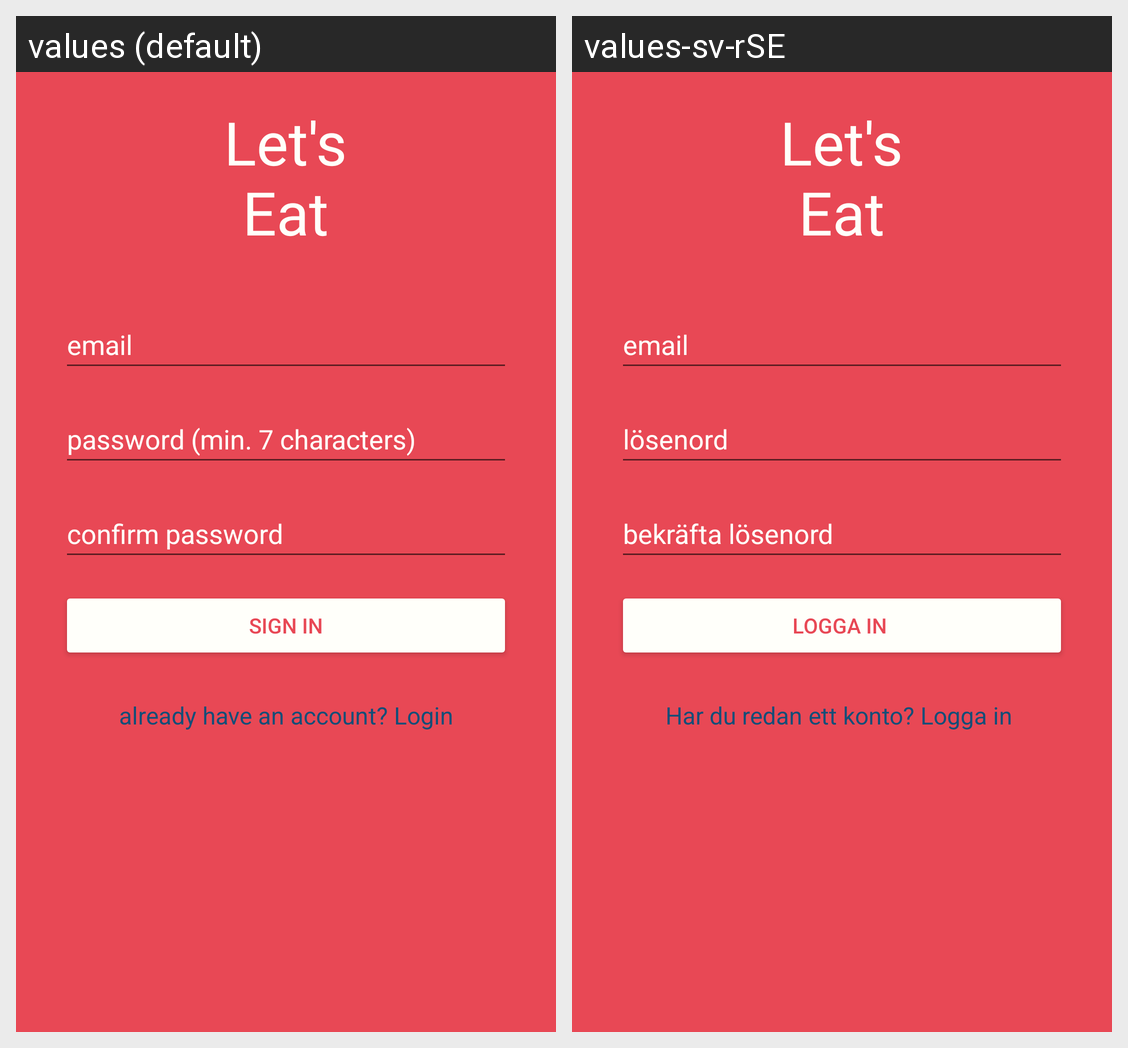

This grid shows one Android layout under two languages. Give, for every string resource on the screen, its name, the default text and each shown locale's text.
Android screen res/layout/activity_registration.xml rendered under 2 locales, left to right: values (default), values-sv-rSE. Device: Nexus 5 (rendered at 1080×1920; each locale shown at half size, 540×960, under a caption strip naming it); theme Theme.LetsEat.
Strings drawn on this screen, with the default value and each locale's value (text and hints the layout hard-codes, and strings that could not be matched under every locale, appear in the picture but are not listed):

app_name
  values: Let's Eat
  values-sv-rSE: Let's Eat

email
  values: email
  values-sv-rSE: email

password
  values: password (min. 7 characters)
  values-sv-rSE: lösenord

confirm_password
  values: confirm password
  values-sv-rSE: bekräfta lösenord 

signed
  values: sign in
  values-sv-rSE: logga in 

already_have_an_account_login
  values: already have an account? Login
  values-sv-rSE: Har du redan ett konto? Logga in
